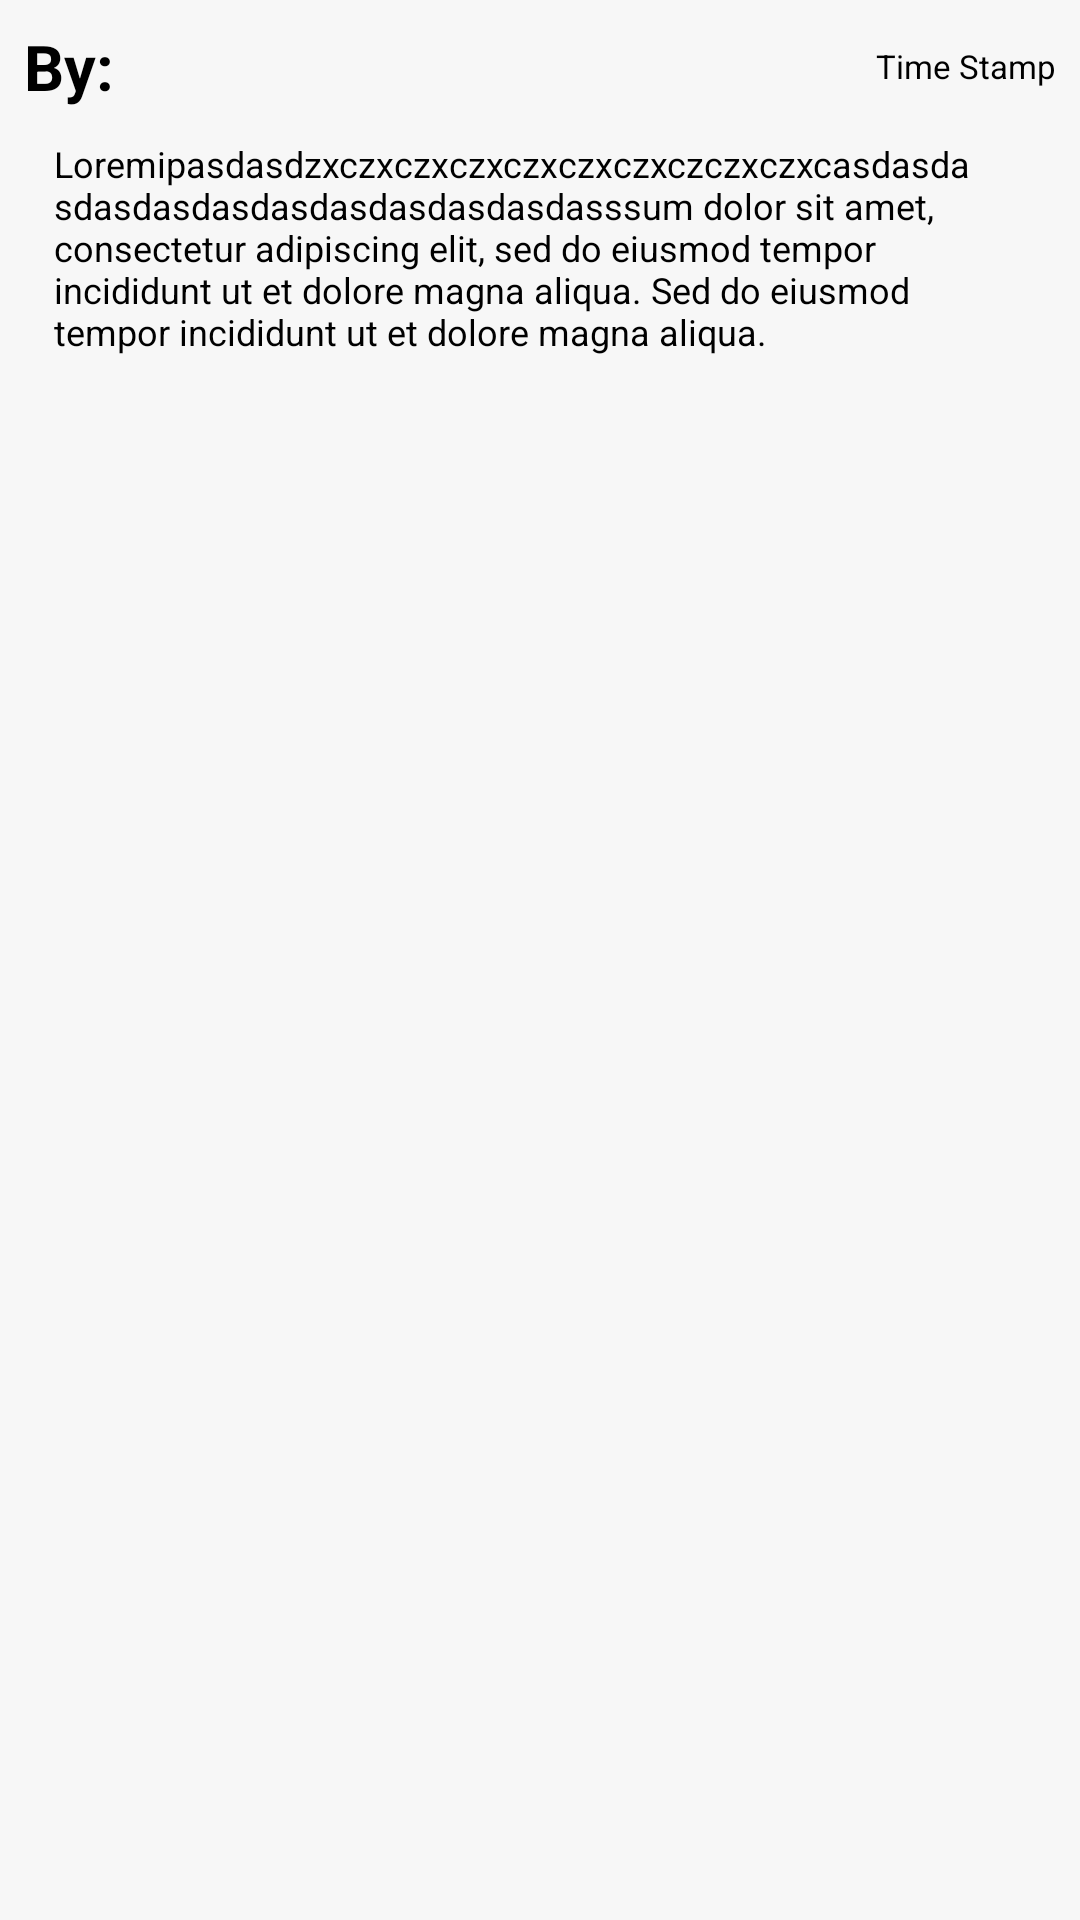

Android layout source for this screen:
<!-- AndroidManifest.xml: application theme Theme.Design.NoActionBar -->
<!-- res/layout/reply_sample.xml -->
<?xml version="1.0" encoding="utf-8"?>
<androidx.constraintlayout.widget.ConstraintLayout
    android:layout_width="match_parent"
    android:layout_height="wrap_content"
    android:background="#F7F7F7"
    xmlns:app="http://schemas.android.com/apk/res-auto"
    android:orientation="vertical"
    android:padding="8dp"

    xmlns:android="http://schemas.android.com/apk/res/android">

    <RelativeLayout
        android:id="@+id/top_relative"
        android:layout_width="match_parent"

        android:layout_height="wrap_content"
        app:layout_constraintLeft_toLeftOf="parent"
        app:layout_constraintRight_toRightOf="parent"
        app:layout_constraintTop_toTopOf="parent">

        <TextView
            android:id="@+id/reply_owner"
            android:layout_width="wrap_content"
            android:layout_height="wrap_content"
            android:layout_centerVertical="true"
            android:text="By: "
            android:textColor="@color/black"
            android:textSize="21dp"
            android:textStyle="bold"
            />

        <TextView
            android:id="@+id/reply_timestamp"
            android:layout_width="wrap_content"
            android:layout_height="wrap_content"
            android:layout_alignParentRight="true"
            android:layout_centerVertical="true"
            android:text="Time Stamp"
            android:textColor="@color/black"
            android:textSize="11dp" />
    </RelativeLayout>


    <androidx.constraintlayout.widget.ConstraintLayout
        android:id="@+id/center_constraint"
        android:layout_width="0dp"
        android:layout_height="wrap_content"
        android:layout_marginTop="10dp"
        android:layout_marginHorizontal="10dp"
        app:layout_constraintLeft_toLeftOf="@id/top_relative"
        app:layout_constraintRight_toRightOf="@id/top_relative"
        app:layout_constraintTop_toBottomOf="@id/top_relative"
        >

        <TextView
            android:id="@+id/reply_description"
            android:layout_width="0dp"
            android:layout_height="wrap_content"
            android:layout_centerVertical="true"
            android:text="Loremipasdasdzxczxczxczxczxczxczxczczxczxcasdasdasdasdasdasdasdasdasdasdasdasssum dolor sit amet, consectetur adipiscing elit, sed do eiusmod tempor incididunt ut et dolore magna aliqua. Sed do eiusmod tempor incididunt ut et dolore magna aliqua."
            android:textColor="@color/black"
            android:textSize="12dp"

            app:layout_constraintBottom_toBottomOf="parent"
            app:layout_constraintLeft_toLeftOf="parent"
            app:layout_constraintRight_toRightOf="parent"
            app:layout_constraintTop_toTopOf="parent"
            app:layout_constraintVertical_bias="0.0" />



    </androidx.constraintlayout.widget.ConstraintLayout>







</androidx.constraintlayout.widget.ConstraintLayout>
<!-- resources referenced by this layout -->
<resources>
  <color name="black">#000000</color>
</resources>
